Image classification data set "archive_png" (hzyen/digit_and_symbol_recognition on GitHub). Class labels (10): decimal point, div, equal sign, minus sign, original number, original sign, other number, other sign, plus sign, times.

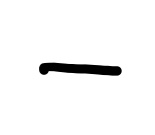
Label: minus sign

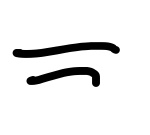
Label: equal sign

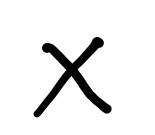
Label: times

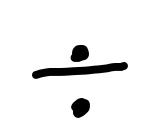
Label: div

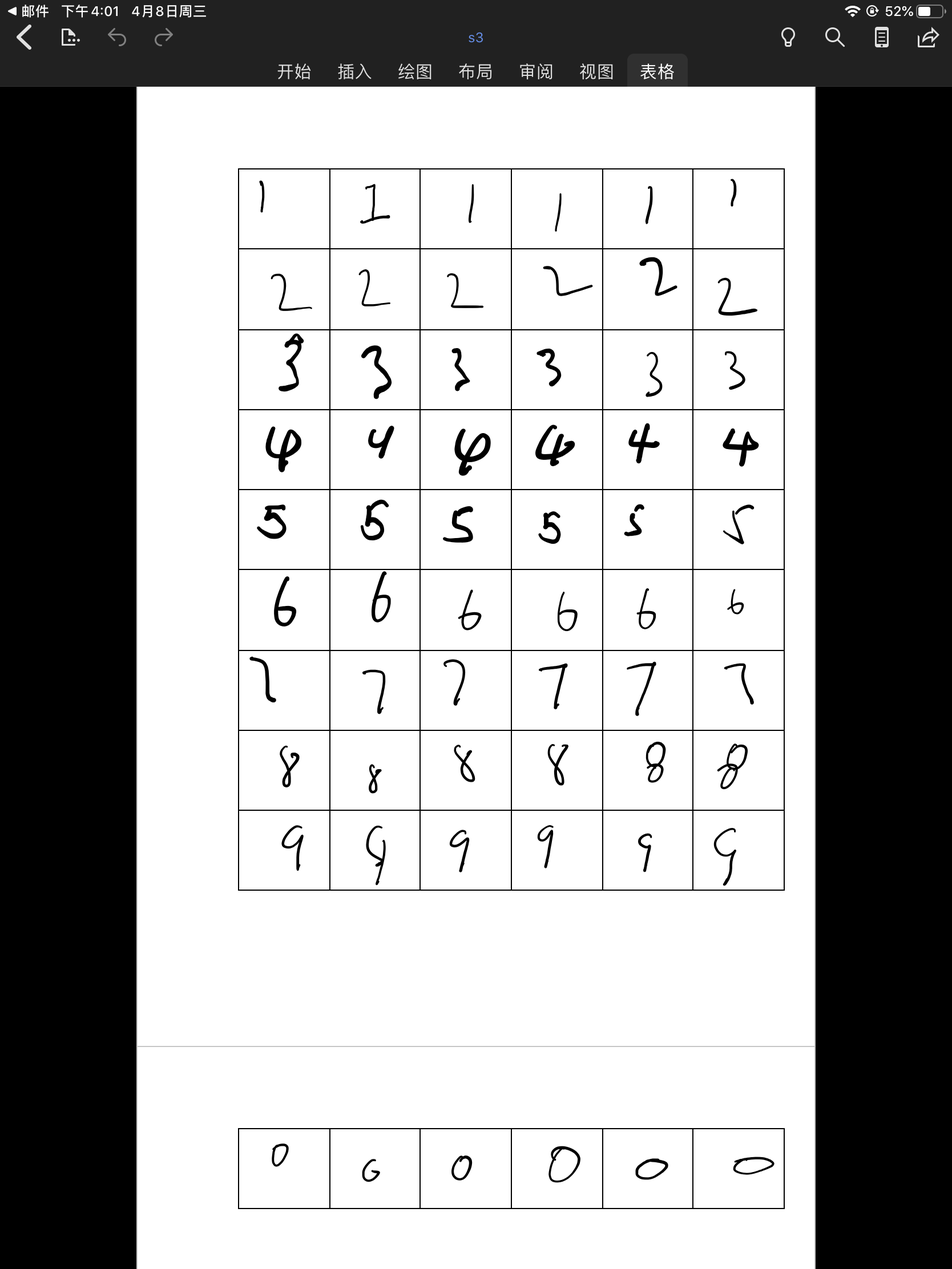
Label: other number

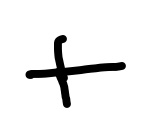
Label: plus sign
